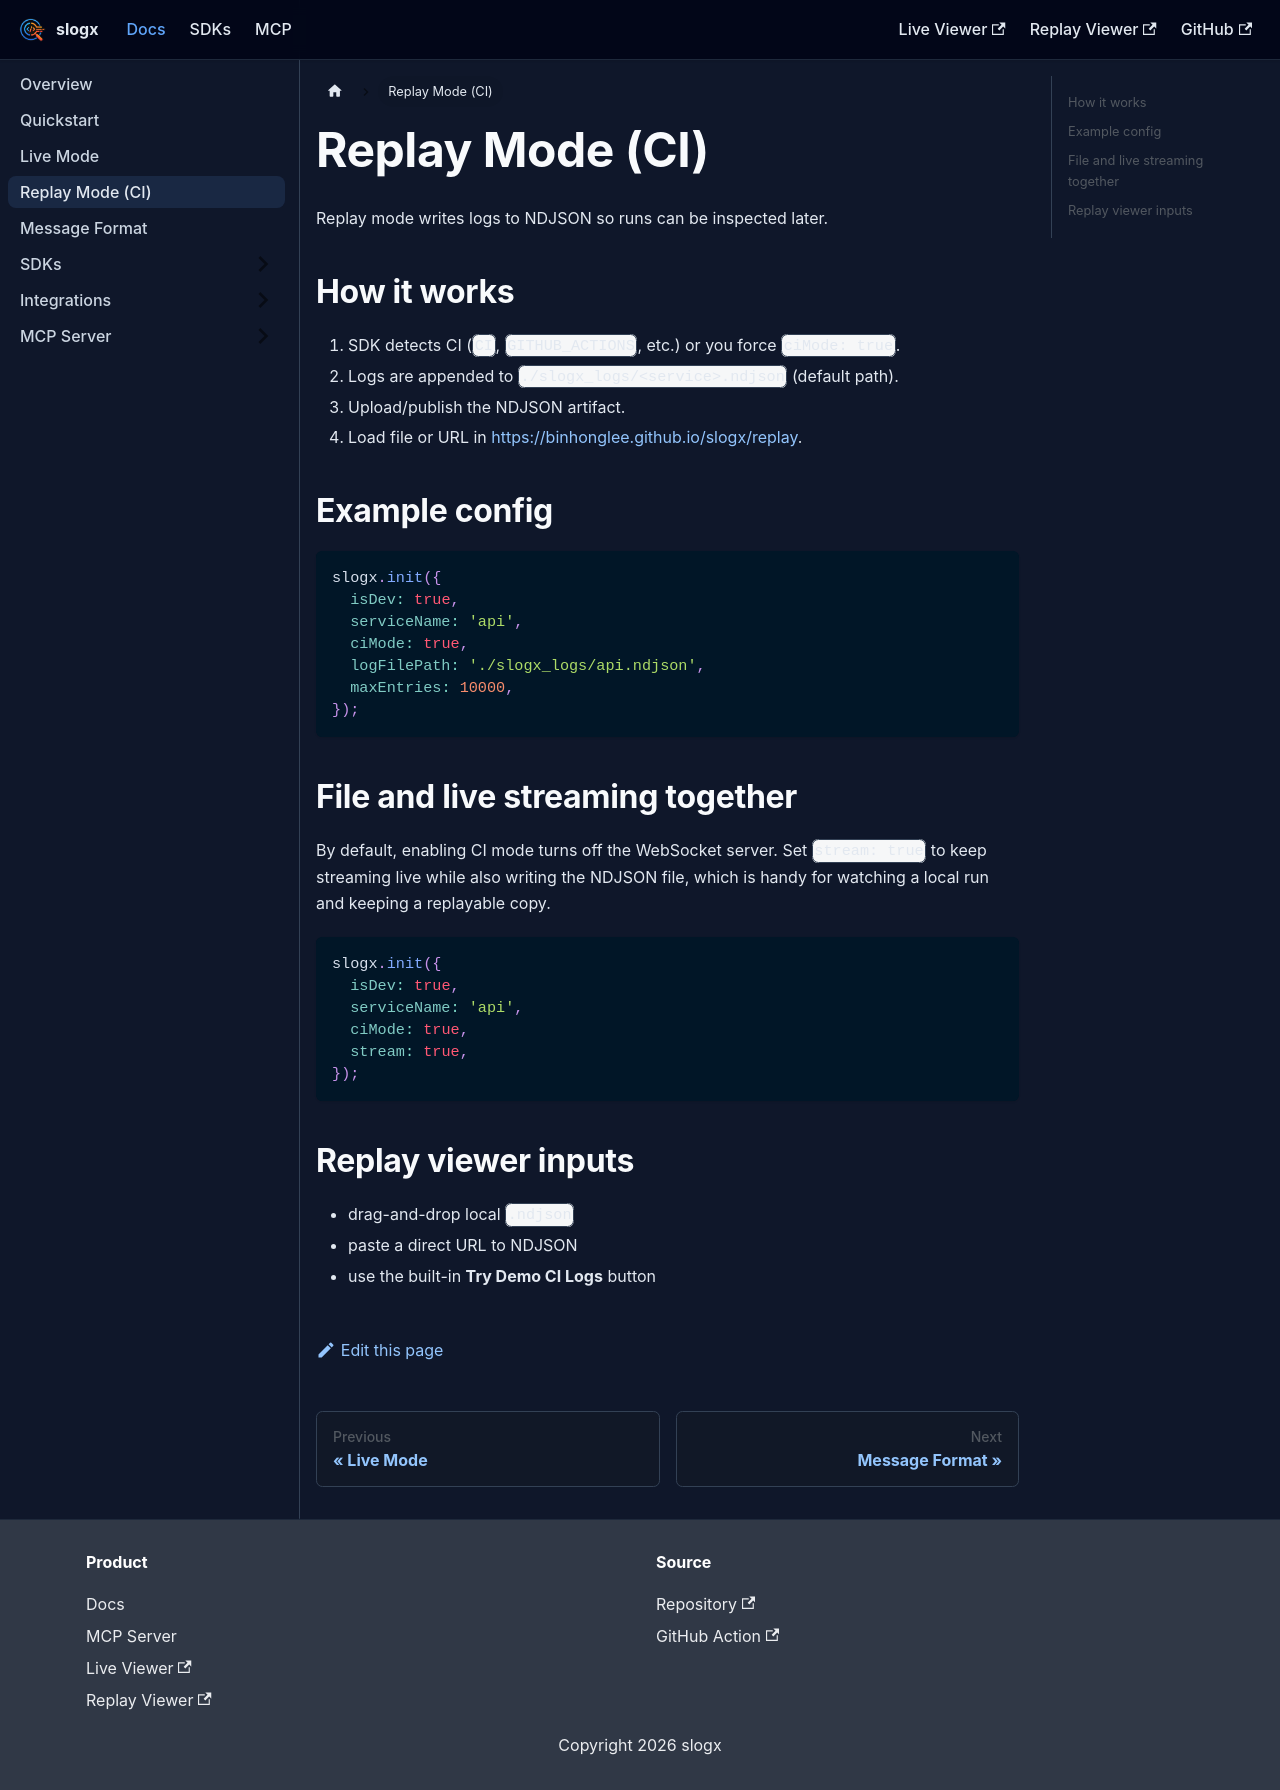

repository: binhonglee/slogx · page: docs/replay-ci.html · generator: docusaurus

---
title: Replay Mode (CI)
sidebar_position: 4
---

Replay mode writes logs to NDJSON so runs can be inspected later.

## How it works

1. SDK detects CI (`CI`, `GITHUB_ACTIONS`, etc.) or you force `ciMode: true`.
2. Logs are appended to `./slogx_logs/<service>.ndjson` (default path).
3. Upload/publish the NDJSON artifact.
4. Load file or URL in [https://binhonglee.github.io/slogx/replay](https://binhonglee.github.io/slogx/replay).

## Example config

```js
slogx.init({
  isDev: true,
  serviceName: 'api',
  ciMode: true,
  logFilePath: './slogx_logs/api.ndjson',
  maxEntries: 10000,
});
```

## File and live streaming together

By default, enabling CI mode turns off the WebSocket server. Set `stream: true` to keep streaming live while also writing the NDJSON file, which is handy for watching a local run and keeping a replayable copy.

```js
slogx.init({
  isDev: true,
  serviceName: 'api',
  ciMode: true,
  stream: true,
});
```

## Replay viewer inputs

- drag-and-drop local `.ndjson`
- paste a direct URL to NDJSON
- use the built-in **Try Demo CI Logs** button
